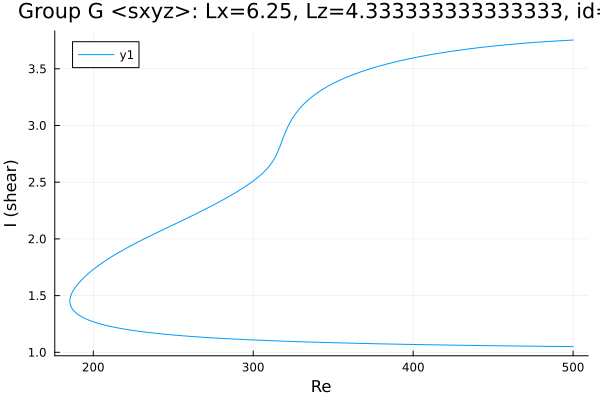

The table this chart was drawn from, first rows:
Re, shear
500.0, 3.753
499, 3.752
498.3, 3.752
496.9, 3.751
495.5, 3.75
494, 3.749
492.6, 3.748
491.2, 3.746
489.8, 3.745
488.4, 3.744
487, 3.743
485.6, 3.742
484.1, 3.74
482.7, 3.739
481.3, 3.738
479.9, 3.736
478.5, 3.735
477.1, 3.733
475.7, 3.732
474.2, 3.731
472.8, 3.729
471.4, 3.727
470, 3.726
468.6, 3.724
467.2, 3.723
465.8, 3.721
465.4, 3.721
464, 3.719
462.6, 3.717
461.2, 3.715
459.7, 3.713
458.3, 3.712
456.9, 3.71
455.5, 3.708
454.1, 3.706
452.7, 3.704
451.3, 3.702
449.8, 3.7
448.4, 3.698
447, 3.695
445.6, 3.693
444.2, 3.691
442.8, 3.689
441.4, 3.686
440.6, 3.685
439.2, 3.683
437.8, 3.68
436.4, 3.678
435, 3.675
433.6, 3.673
432.2, 3.67
430.7, 3.668
429.3, 3.665
427.9, 3.662
426.5, 3.659
425.1, 3.656
423.7, 3.653
422.3, 3.65
420.8, 3.647
419.4, 3.644
... 465 more rows
